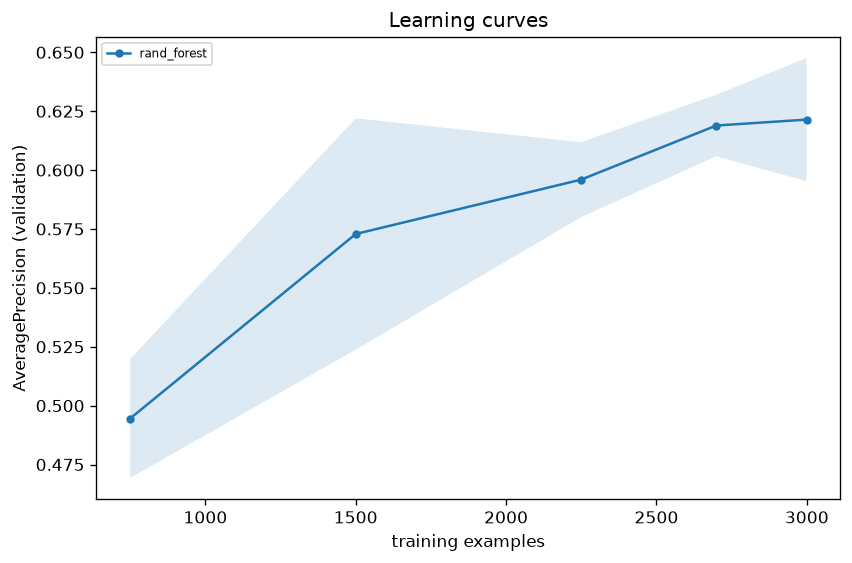

Values plotted in this chart, from the file beside it:
model, frac, n_train, seed, AveragePrecision, ROC_AUC
rand_forest, 0.25, 750, 0, 0.5014, 0.8838
rand_forest, 0.25, 750, 1, 0.4891, 0.853
rand_forest, 0.25, 750, 2, 0.4539, 0.8395
rand_forest, 0.25, 750, 3, 0.5091, 0.8531
rand_forest, 0.25, 750, 4, 0.5193, 0.8635
rand_forest, 0.5, 1500, 0, 0.5116, 0.8812
rand_forest, 0.5, 1500, 1, 0.6376, 0.9157
rand_forest, 0.5, 1500, 2, 0.5385, 0.8834
rand_forest, 0.5, 1500, 3, 0.5925, 0.9034
rand_forest, 0.5, 1500, 4, 0.5843, 0.8936
rand_forest, 0.75, 2249, 0, 0.6067, 0.9103
rand_forest, 0.75, 2249, 1, 0.6014, 0.9068
rand_forest, 0.75, 2249, 2, 0.6079, 0.9155
rand_forest, 0.75, 2249, 3, 0.569, 0.8991
rand_forest, 0.75, 2249, 4, 0.5946, 0.9146
rand_forest, 0.9, 2699, 0, 0.6318, 0.9175
rand_forest, 0.9, 2699, 1, 0.6165, 0.9063
rand_forest, 0.9, 2699, 2, 0.633, 0.9207
rand_forest, 0.9, 2699, 3, 0.6088, 0.9164
rand_forest, 0.9, 2699, 4, 0.6044, 0.9061
rand_forest, 1.0, 2999, 0, 0.6517, 0.9212
rand_forest, 1.0, 2999, 1, 0.6377, 0.9167
rand_forest, 1.0, 2999, 2, 0.587, 0.9087
rand_forest, 1.0, 2999, 3, 0.6031, 0.9129
rand_forest, 1.0, 2999, 4, 0.6276, 0.9164
